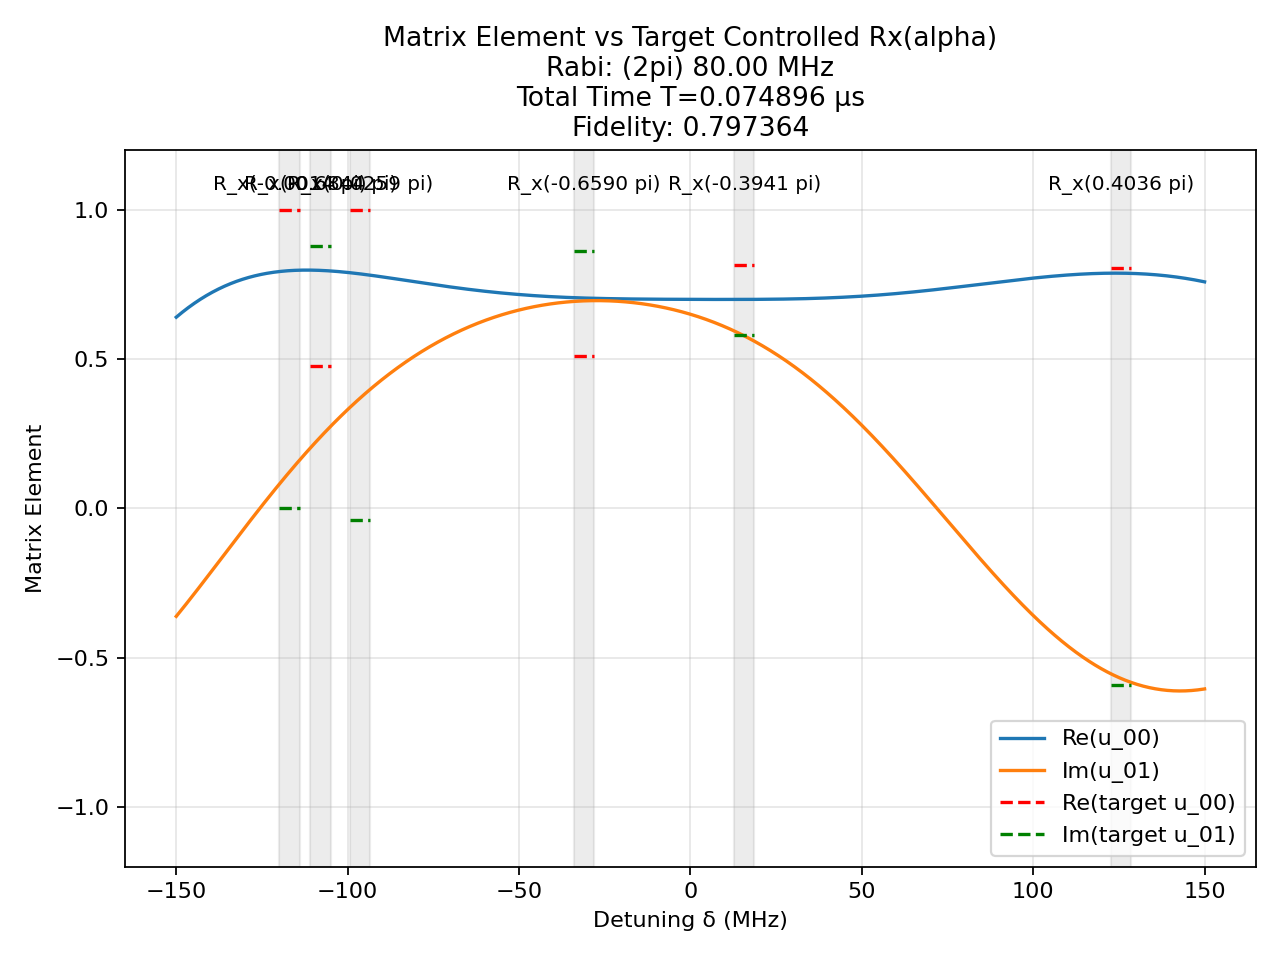

Source data for this figure (header and first rows):
t (us), H_x (2pi MHz), H_z (2pi MHz)
0.002349, -80.0, 0.0
0.0008333, 0.0, 150.0
0.000727, -80.0, 0.0
0.0008333, 0.0, 150.0
0.0008856, -80.0, 0.0
0.0008333, 0.0, 150.0
0.003162, -80.0, 0.0
0.0008333, 0.0, 150.0
0.001224, -80.0, 0.0
0.0008333, 0.0, 150.0
0.001514, -80.0, 0.0
0.0008333, 0.0, 150.0
0.002153, -80.0, 0.0
0.0008333, 0.0, 150.0
0.001303, -80.0, 0.0
0.0008333, 0.0, 150.0
0.001436, -80.0, 0.0
0.0008333, 0.0, 150.0
0.001162, -80.0, 0.0
0.0008333, 0.0, 150.0
0.002315, -80.0, 0.0
0.0008333, 0.0, 150.0
0.001554, -80.0, 0.0
0.0008333, 0.0, 150.0
0.0008357, -80.0, 0.0
0.0008333, 0.0, 150.0
0.001976, -80.0, 0.0
0.0008333, 0.0, 150.0
0.001952, -80.0, 0.0
0.0008333, 0.0, 150.0
0.0007007, -80.0, 0.0
0.0008333, 0.0, 150.0
0.001582, -80.0, 0.0
0.0008333, 0.0, 150.0
0.001814, -80.0, 0.0
0.0008333, 0.0, 150.0
0.0008636, -80.0, 0.0
0.0008333, 0.0, 150.0
0.001704, -80.0, 0.0
0.0008333, 0.0, 150.0
0.0009316, -80.0, 0.0
0.0008333, 0.0, 150.0
0.001043, -80.0, 0.0
0.0008333, 0.0, 150.0
0.002835, -80.0, 0.0
0.0008333, 0.0, 150.0
0.001391, -80.0, 0.0
0.0008333, 0.0, 150.0
0.00208, -80.0, 0.0
0.0008333, 0.0, 150.0
0.002023, -80.0, 0.0
0.0008333, 0.0, 150.0
0.001603, -80.0, 0.0
0.0008333, 0.0, 150.0
0.003182, -80.0, 0.0
0.0008333, 0.0, 150.0
0.001488, 80.0, 0.0
0.0008333, 0.0, 150.0
0.0007518, 80.0, 0.0
0.0008333, 0.0, 150.0
... 1 more rows
